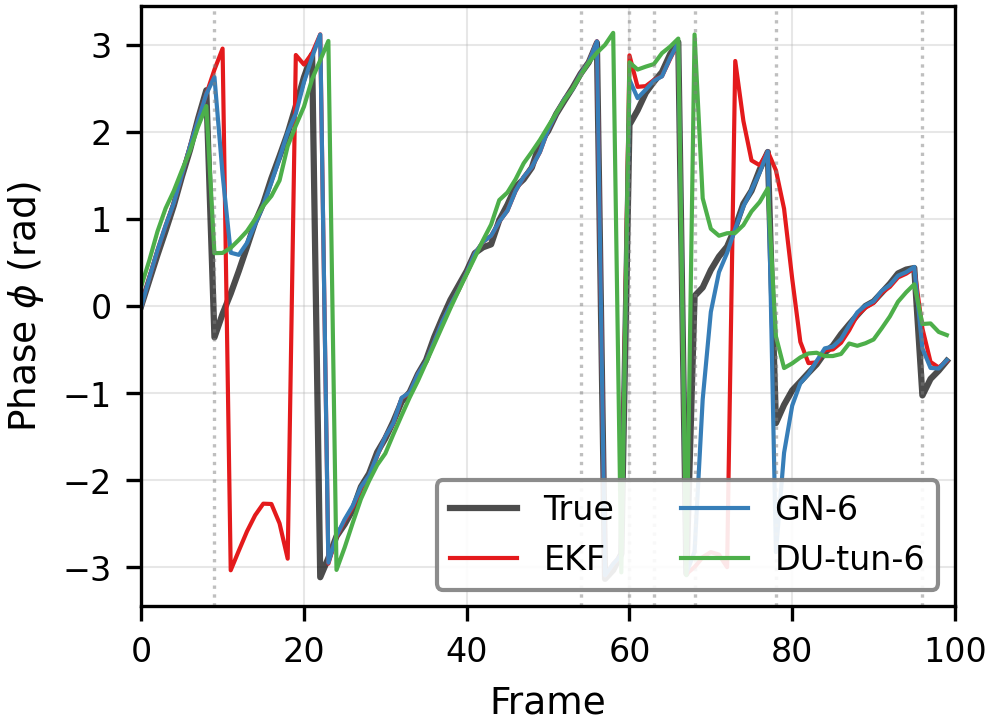

Values plotted in this chart, from the file beside it:
frame, true, EKF, GN-6, DU-tun-6
0, 0.0, -0.002298, -0.01413, 0.2242
1, 0.2947, 0.3253, 0.3221, 0.5242
2, 0.5865, 0.6401, 0.6398, 0.8553
3, 0.8636, 0.9225, 0.9227, 1.121
4, 1.152, 1.18, 1.179, 1.319
5, 1.485, 1.504, 1.505, 1.556
6, 1.791, 1.834, 1.835, 1.783
7, 2.153, 2.133, 2.134, 2.06
8, 2.475, 2.431, 2.432, 2.294
9, -0.3596, 2.711, 2.627, 0.6063
10, -0.09032, 2.953, 1.509, 0.6088
11, 0.1428, -3.032, 0.6112, 0.6668
12, 0.4025, -2.806, 0.5865, 0.7587
13, 0.6777, -2.586, 0.7231, 0.8593
14, 0.9608, -2.401, 0.9387, 0.9973
15, 1.177, -2.268, 1.157, 1.149
16, 1.465, -2.272, 1.417, 1.262
17, 1.719, -2.494, 1.698, 1.44
18, 1.981, -2.899, 1.991, 1.834
19, 2.294, 2.88, 2.206, 2.07
20, 2.624, 2.77, 2.567, 2.287
21, 2.884, 2.9, 2.853, 2.603
22, -3.112, 3.116, 3.114, 2.82
23, -2.892, -2.956, -2.945, 3.041
24, -2.642, -2.649, -2.637, -3.028
25, -2.504, -2.463, -2.449, -2.771
26, -2.338, -2.308, -2.291, -2.487
27, -2.075, -2.097, -2.077, -2.215
28, -1.924, -1.959, -1.947, -2.008
29, -1.677, -1.721, -1.716, -1.825
30, -1.52, -1.499, -1.498, -1.691
31, -1.323, -1.345, -1.341, -1.469
32, -1.1, -1.059, -1.054, -1.256
33, -0.9879, -0.9972, -0.9923, -1.048
34, -0.7822, -0.784, -0.7819, -0.8601
35, -0.622, -0.6408, -0.6378, -0.6519
36, -0.3588, -0.416, -0.4116, -0.4431
37, -0.1378, -0.1849, -0.1802, -0.233
38, 0.06991, 0.004574, 0.008304, -0.02455
39, 0.2356, 0.1804, 0.183, 0.1752
40, 0.4009, 0.3818, 0.3821, 0.3661
41, 0.6066, 0.6006, 0.6014, 0.558
42, 0.673, 0.7352, 0.7361, 0.7535
43, 0.7072, 0.8054, 0.8053, 0.9349
44, 0.9842, 0.9689, 0.9692, 1.215
45, 1.161, 1.093, 1.093, 1.302
46, 1.366, 1.317, 1.32, 1.453
47, 1.454, 1.48, 1.481, 1.637
48, 1.588, 1.593, 1.594, 1.768
49, 1.871, 1.766, 1.767, 1.905
50, 2.008, 2.019, 2.019, 2.059
51, 2.202, 2.204, 2.205, 2.213
52, 2.354, 2.374, 2.374, 2.361
53, 2.502, 2.492, 2.488, 2.492
54, 2.665, 2.664, 2.664, 2.647
55, 2.796, 2.798, 2.799, 2.793
56, 3.019, 3.038, 3.036, 2.906
57, -3.131, -3.091, -3.091, 2.996
58, -3.03, -2.959, -2.959, 3.134
59, -2.845, -2.861, -2.859, -3.057
... 40 more rows
